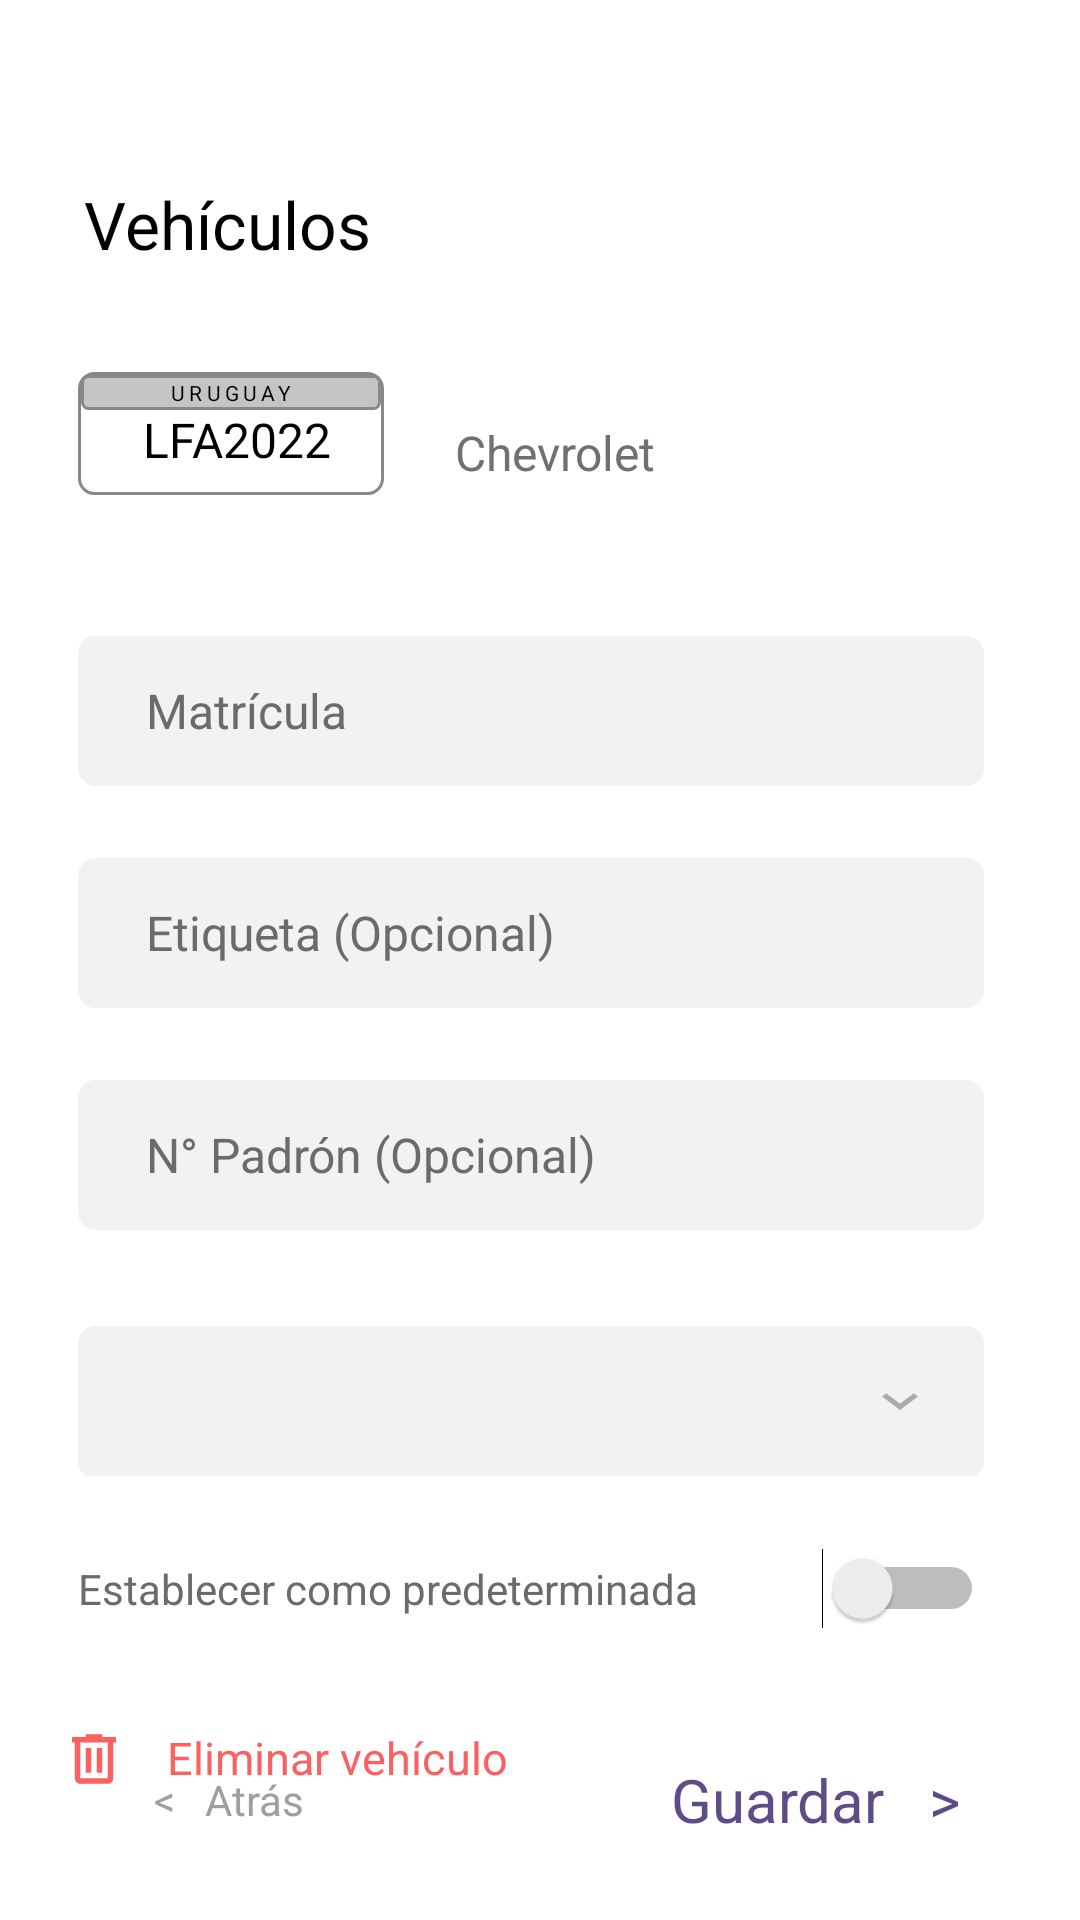

Layout XML and referenced resources for this Android screen:
<!-- AndroidManifest.xml: application theme Theme.MatriculaDeVehiculo -->
<!-- res/layout/fragment_editdeletevehicle.xml -->
<?xml version="1.0" encoding="utf-8"?>
<androidx.constraintlayout.widget.ConstraintLayout xmlns:android="http://schemas.android.com/apk/res/android"
    xmlns:app="http://schemas.android.com/apk/res-auto"
    xmlns:tools="http://schemas.android.com/tools"
    android:layout_width="match_parent"
    android:layout_height="match_parent"
    tools:context=".fragment.EditDeleteVehicleFragment">


    <TextView
        android:id="@+id/vehicle_txt"
        android:layout_width="wrap_content"
        android:layout_height="wrap_content"
        android:layout_marginStart="28dp"
        android:layout_marginTop="60dp"
        android:text="@string/vehicle"
        android:textAppearance="@style/vehicle"
        app:layout_constraintStart_toStartOf="parent"
        app:layout_constraintTop_toTopOf="parent" />

    <androidx.constraintlayout.widget.ConstraintLayout
        android:id="@+id/plate_const"
        android:layout_width="102dp"
        android:layout_height="41dp"
        android:layout_marginEnd="16dp"
        android:layout_marginBottom="8dp"
        android:background="@drawable/edgeplate"
        app:layout_constraintBottom_toBottomOf="parent"
        app:layout_constraintEnd_toEndOf="@+id/vehicle_txt"
        app:layout_constraintHorizontal_bias="0.09"
        app:layout_constraintStart_toStartOf="@+id/vehicle_txt"
        app:layout_constraintTop_toBottomOf="@+id/vehicle_txt"
        app:layout_constraintVertical_bias="0.069">

        
        <androidx.constraintlayout.widget.ConstraintLayout
            android:id="@+id/country_const"
            android:layout_width="match_parent"
            android:layout_height="wrap_content"
            app:layout_constraintEnd_toEndOf="parent"
            app:layout_constraintStart_toStartOf="parent"
            app:layout_constraintTop_toTopOf="parent">

            <TextView
                android:id="@+id/country_txt"
                android:layout_width="match_parent"
                android:layout_height="wrap_content"
                android:layout_alignParentLeft="true"
                android:layout_alignParentTop="true"
                android:layout_alignParentRight="true"
                android:layout_alignParentBottom="true"
                android:background="@drawable/bordercountry"
                android:gravity="center_horizontal|top"
                android:text="@string/uruguay"
                android:textAppearance="@style/uruguay"
                app:layout_constraintEnd_toEndOf="parent"
                app:layout_constraintHorizontal_bias="0.666"
                app:layout_constraintStart_toStartOf="parent"
                app:layout_constraintTop_toTopOf="parent" />
        </androidx.constraintlayout.widget.ConstraintLayout>

        <TextView
            android:id="@+id/plate_txt"
            android:layout_width="wrap_content"
            android:layout_height="wrap_content"
            android:layout_alignParentLeft="true"
            android:layout_alignParentTop="true"
            android:layout_alignParentRight="true"
            android:layout_alignParentBottom="true"
            android:layout_marginStart="21dp"
            android:layout_marginEnd="17dp"
            android:layout_marginBottom="8dp"
            android:gravity="center_horizontal|top"
            android:text="@string/lfa2022"
            android:textAppearance="@style/lfa2022"
            app:layout_constraintBottom_toBottomOf="parent"
            app:layout_constraintEnd_toEndOf="parent"
            app:layout_constraintStart_toStartOf="parent"
            app:layout_constraintTop_toBottomOf="@+id/country_const" />
    </androidx.constraintlayout.widget.ConstraintLayout>
    <TextView
        android:id="@+id/hashtag_txt"
        android:layout_width="wrap_content"
        android:layout_height="wrap_content"
        android:layout_alignParentLeft="true"
        android:layout_alignParentTop="true"
        android:layout_alignParentRight="true"
        android:layout_alignParentBottom="true"
        android:layout_marginTop="140dp"
        android:gravity="top"
        android:text="@string/label"
        android:textAppearance="@style/chevrolet"
        app:layout_constraintEnd_toEndOf="parent"
        app:layout_constraintHorizontal_bias="0.143"
        app:layout_constraintStart_toEndOf="@+id/plate_const"
        app:layout_constraintTop_toTopOf="parent" />

    <EditText
        android:id="@+id/plate_info_plate_et"
        style="@style/PrimaryEditTextStyle"
        android:layout_width="0dp"
        android:layout_marginTop="212dp"
        android:layout_marginEnd="32dp"
        android:digits="ABCDEFGHIJKLMNOPQRSTUVWXYZ1234567890"
        android:ems="8"
        android:hint="@string/plate_info_plate_txt"
        android:inputType="textCapCharacters|textFilter"
        android:maxEms="1"
        android:maxLength="10"
        android:singleLine="true"
        app:layout_constraintEnd_toEndOf="parent"
        app:layout_constraintStart_toStartOf="@+id/plate_const"
        app:layout_constraintTop_toTopOf="parent" />

    <TextView
        android:id="@+id/plate_info_plate_warning_tv"
        android:layout_width="wrap_content"
        android:layout_height="wrap_content"
        style="@style/TextNotOptionalStyle"
        android:text="@string/Obligatory_field"
        android:visibility="gone"
        app:layout_constraintStart_toStartOf="@+id/plate_info_plate_et"
        app:layout_constraintTop_toBottomOf="@+id/plate_info_plate_et" />

    <EditText
        android:id="@+id/plate_info_tag_et"
        style="@style/PrimaryEditTextStyle"
        android:layout_width="0dp"
        android:layout_marginTop="24dp"
        android:ems="10"
        android:hint="@string/plate_info_tag_txt"
        android:inputType="textPersonName"
        android:maxLength="15"
        app:layout_constraintEnd_toEndOf="@+id/plate_info_plate_et"
        app:layout_constraintHorizontal_bias="0.0"
        app:layout_constraintStart_toStartOf="@+id/plate_const"
        app:layout_constraintTop_toBottomOf="@+id/plate_info_plate_et" />

    <EditText
        android:id="@+id/plate_info_plate_id_et"
        style="@style/PrimaryEditTextStyle"
        android:layout_width="0dp"
        android:layout_marginTop="24dp"
        android:ems="10"
        android:hint="@string/plate_info_plate_id_txt"
        android:inputType="number"
        android:maxLength="9"
        app:layout_constraintEnd_toEndOf="@+id/plate_info_tag_et"
        app:layout_constraintHorizontal_bias="0.0"
        app:layout_constraintStart_toStartOf="@+id/plate_const"
        app:layout_constraintTop_toBottomOf="@+id/plate_info_tag_et" />

    <FrameLayout
        android:id="@+id/frameLayout"
        android:layout_width="0dp"
        android:layout_height="50dp"
        android:layout_marginTop="32dp"
        app:layout_constraintEnd_toEndOf="@+id/plate_info_plate_id_et"
        app:layout_constraintHorizontal_bias="0.0"
        app:layout_constraintStart_toStartOf="@+id/plate_info_plate_id_et"
        app:layout_constraintTop_toBottomOf="@+id/plate_info_plate_id_et">

        <Spinner
            android:id="@+id/vehicle_type_spinner"
            style="@style/PrimarySpinnerStyle"
            android:layout_width="match_parent"
            android:layout_height="51dp"
            tools:ignore="SpeakableTextPresentCheck,SpeakableTextPresentCheck" />

        <ImageView
            android:layout_width="wrap_content"
            android:layout_height="wrap_content"
            android:layout_gravity="center|end"
            android:layout_marginEnd="@dimen/margin_normal"
            android:src="@drawable/vector_down_arrow"
            tools:ignore="ContentDescription" />

    </FrameLayout>

    <Switch
        android:id="@+id/default_settings_switch"
        android:layout_width="0dp"
        android:layout_height="wrap_content"
        android:layout_marginTop="24dp"
        android:text="@string/default_settings"
        android:textColor="@color/t2p_dark_grey_color"
        app:layout_constraintEnd_toEndOf="@+id/frameLayout"
        app:layout_constraintHorizontal_bias="0.0"
        app:layout_constraintStart_toStartOf="@+id/frameLayout"
        app:layout_constraintTop_toBottomOf="@+id/frameLayout"
        tools:ignore="TouchTargetSizeCheck" />

    <androidx.constraintlayout.widget.ConstraintLayout
        android:id="@+id/delete_const"
        android:layout_width="216dp"
        android:layout_height="49dp"
        android:layout_marginTop="16dp"
        app:layout_constraintBottom_toBottomOf="parent"
        app:layout_constraintEnd_toEndOf="parent"
        app:layout_constraintHorizontal_bias="0.128"
        app:layout_constraintStart_toStartOf="parent"
        app:layout_constraintTop_toBottomOf="@+id/default_settings_switch"
        app:layout_constraintVertical_bias="0.069">

        <ImageView
            android:id="@+id/delete_img"
            android:layout_width="wrap_content"
            android:layout_height="18dp"
            android:layout_marginStart="5dp"
            android:src="@drawable/delete"
            app:layout_constraintBottom_toBottomOf="parent"
            app:layout_constraintHorizontal_chainStyle="packed"
            app:layout_constraintStart_toStartOf="parent"
            app:layout_constraintTop_toTopOf="parent"
            app:layout_constraintVertical_bias="0.515" />

        <TextView
            android:id="@+id/delete_txt"
            android:layout_width="156dp"
            android:layout_height="23dp"
            android:layout_alignParentLeft="true"
            android:layout_alignParentTop="true"
            android:layout_marginEnd="44dp"
            android:gravity="center_horizontal|center_vertical"
            android:lineSpacingExtra="0sp"
            android:text="@string/delete_vehicle"
            android:textAppearance="@style/remove_plaque"
            app:layout_constraintBottom_toBottomOf="parent"
            app:layout_constraintEnd_toEndOf="parent"
            app:layout_constraintTop_toTopOf="parent" />
    </androidx.constraintlayout.widget.ConstraintLayout>

    <Button
        android:id="@+id/save_btn"
        style="@style/SecondaryButtonStyle"
        android:layout_width="wrap_content"
        android:layout_height="wrap_content"
        android:layout_marginEnd="32dp"
        android:layout_marginBottom="16dp"
        android:text="@string/save_btn"
        app:layout_constraintBottom_toBottomOf="parent"
        app:layout_constraintEnd_toEndOf="parent" />


    <Button
        android:id="@+id/back_btn"
        style="@style/TertiaryButtonStyle"
        android:layout_width="wrap_content"
        android:layout_height="wrap_content"
        android:layout_marginStart="@dimen/margin_large"
        android:layout_marginBottom="16dp"
        android:text="@string/back_btn"
        app:layout_constraintBottom_toBottomOf="parent"
        app:layout_constraintHorizontal_chainStyle="spread_inside"
        app:layout_constraintStart_toStartOf="parent" />


    
</androidx.constraintlayout.widget.ConstraintLayout>
<!-- resources referenced by this layout -->
<resources>
  <color name="t2p_dark_grey_color">#6B6B6B</color>
  <dimen name="margin_large">32dp</dimen>
  <dimen name="margin_normal">16dp</dimen>
  <!-- drawable vector_down_arrow (drawable-v24) -->
  <vector android:height="18dp" android:tint="#AAAAAA"
      android:viewportHeight="24" android:viewportWidth="24"
      android:width="24dp" xmlns:android="http://schemas.android.com/apk/res/android">
      <path android:fillColor="@android:color/white" android:pathData="M7.41,8.59L12,13.17l4.59,-4.58L18,10l-6,6 -6,-6 1.41,-1.41z"/>
  </vector>
  <string name="Obligatory_field">*Campo obligatorio</string>
  <string name="back_btn">&lt;   Atrás</string>
  <string name="default_settings">Establecer como predeterminada</string>
  <string name="delete_vehicle">Eliminar vehículo</string>
  <string name="label">Chevrolet</string>
  <string name="lfa2022">LFA2022</string>
  <string name="plate_info_plate_id_txt">\tN° Padrón (Opcional)</string>
  <string name="plate_info_plate_txt">\tMatrícula</string>
  <string name="plate_info_tag_txt">\tEtiqueta (Opcional)</string>
  <string name="save_btn">Guardar   &gt;</string>
  <string name="uruguay">URUGUAY</string>
  <string name="vehicle">Vehículos</string>
  <style name="SecondaryButtonStyle" parent="Widget.MaterialComponents.Button.TextButton">
          <item name="android:textColor">#5E4C88</item>
          <item name="android:textAppearance">@style/ButtonTextStyle</item>
      </style>
  <style name="TertiaryButtonStyle" parent="Widget.MaterialComponents.Button.TextButton">
          <item name="android:textColor">@color/btn_tertiary_color</item>
          <item name="android:textAppearance">@style/ButtonTextStyle</item>
          <item name="android:textSize">@dimen/tertiary_button_text_size</item>
      </style>
  <style name="TextNotOptionalStyle">
          <item name="android:textColor">@color/t2p_red_color</item>
          <item name="android:fontFamily">@font/roboto_medium</item>
          <item name="android:textSize">@dimen/text_size_h5</item>
      </style>
  <style name="chevrolet">
          <item name="android:textSize">16sp</item>
          <item name="android:textColor">#707070</item>
      </style>
  <style name="lfa2022">
          <item name="android:textSize">16sp</item>
          <item name="android:textColor">#000000</item>
      </style>
  <style name="remove_plaque">
          <item name="android:textSize">15sp</item>
          <item name="android:textColor">#FB6161</item>
      </style>
  <style name="uruguay">
          <item name="android:textSize">7sp</item>
          <item name="android:letterSpacing">0.2</item>
          <item name="android:textColor">#000000</item>
      </style>
  <style name="vehicle">
          <item name="android:textSize">22sp</item>
          <item name="android:textColor">#000000</item>
      </style>
  <dimen name="text_size_h3">16sp</dimen>
  <color name="t2p_black_color">#000000</color>
  <dimen name="padding_normal">16dp</dimen>
  <style name="ButtonTextStyle">
          <item name="android:textSize">@dimen/normal_button_text_size</item>
          <item name="android:textAllCaps">false</item>
      </style>
  <color name="btn_tertiary_color">#9F9F9F</color>
  <dimen name="tertiary_button_text_size">14sp</dimen>
  <color name="t2p_red_color">#E94D2C</color>
  <dimen name="text_size_h5">10sp</dimen>
  <color name="purple_500">#E94D2C</color>
  <color name="purple_700">#FF3700B3</color>
  <color name="white">#FFFFFFFF</color>
  <color name="teal_200">#5E4C88</color>
  <color name="teal_700">#FF018786</color>
  <color name="black">#FF000000</color>
  <color name="t2p_grey_color">#F2F2F2</color>
  <dimen name="normal_button_text_size">20sp</dimen>
</resources>
